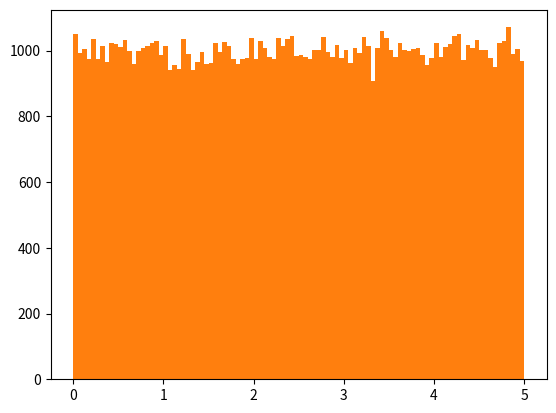

This figure's Python source:
'''
*DATA DISTRIBUTION*

Earlier in this tutorial we have worked with very small amounts of data in our examples, just to understand the different concepts.

In the real world, the data sets are much bigger, but it can be difficult to gather real world data, at least at an early stage of a project.
How Can we Get Big Data Sets?

To create big data sets for testing, we use the Python module NumPy, which comes with a number of methods to create random data sets, of any size.
'''

#Example
#Create an array containing 250 random floats between 0 and 5:
import numpy

x = numpy.random.uniform(0.0, 5.0, 250)

print(x)

print("-" * 50)

'''
*HISTOGRAM*

To visualize the data set we can draw a histogram with the data we collected.

We will use the Python module Matplotlib to draw a histogram:
'''

#Example
#Draw a histogram:
import numpy
import matplotlib.pyplot as plt

x = numpy.random.uniform(0.0, 5.0, 250)

plt.hist(x, 5)
plt.show()

print("-" * 50)

'''
Histogram Explained

We use the array from the example above to draw a histogram with 5 bars.

The first bar represents how many values in the array are between 0 and 1.

The second bar represents how many values are between 1 and 2.

Etc.

Which gives us this result:

    52 values are between 0 and 1
    48 values are between 1 and 2
    49 values are between 2 and 3
    51 values are between 3 and 4
    50 values are between 4 and 5

Note: The array values are random numbers and will not show the exact same result on your computer.
Big Data Distributions

An array containing 250 values is not considered very big, but now you know how to create a random set of values, and by changing the parameters, you can create the data set as big as you want.
'''

#Example
#Create an array with 100000 random numbers, and display them using a histogram with 100 bars:
import numpy
import matplotlib.pyplot as plt

x = numpy.random.uniform(0.0, 5.0, 100000)

plt.hist(x, 100)

plt.show()


